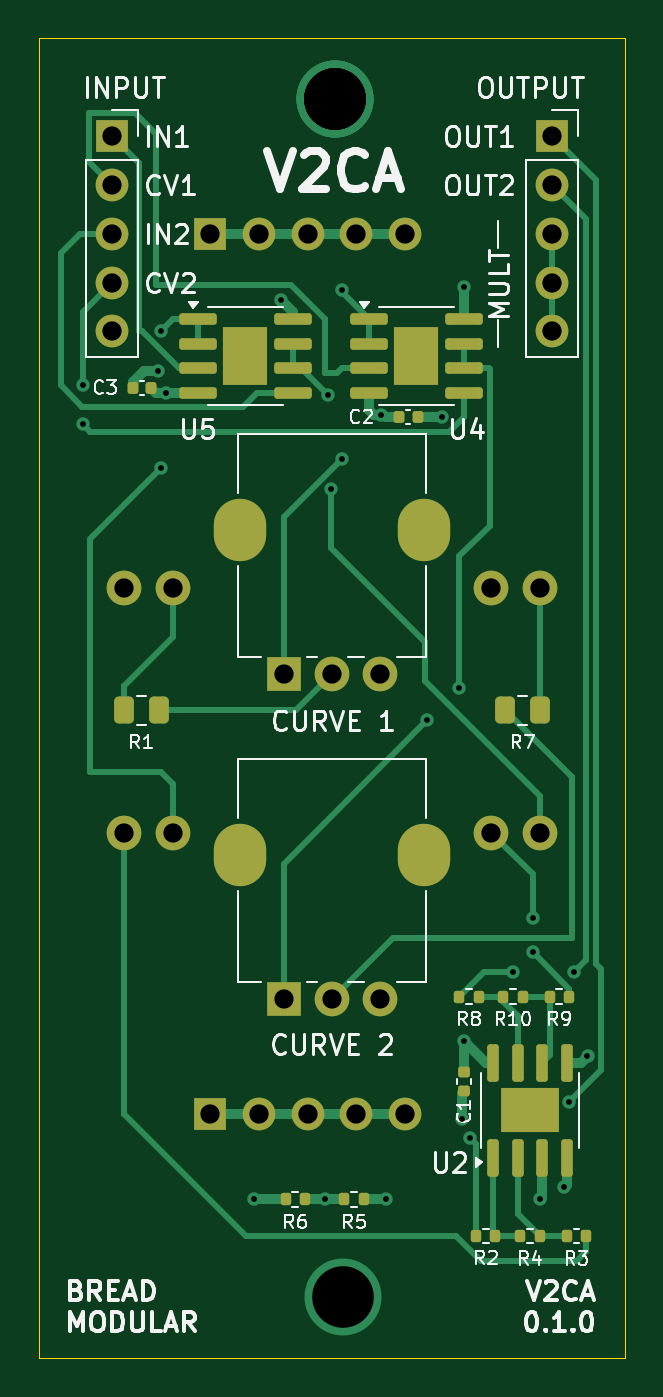
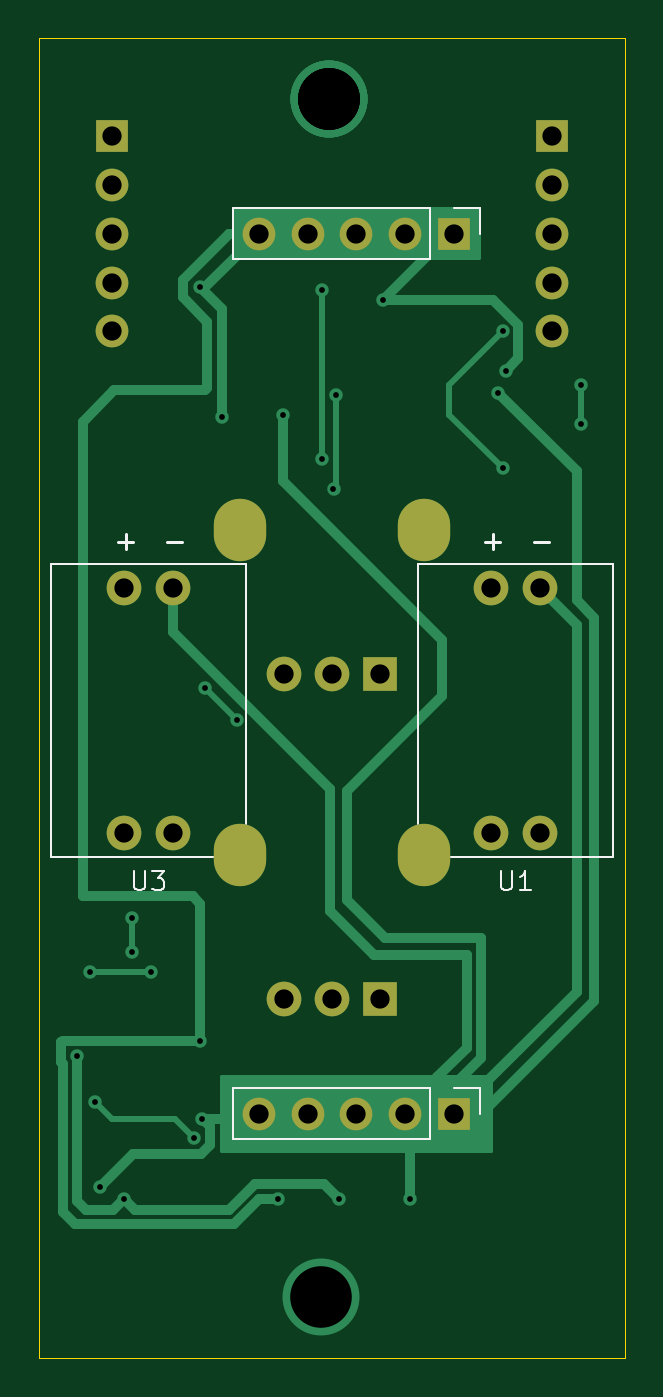
Circuit board: 11 layer files. Board 30.5 x 68.6 mm.
- bottom_copper: v2ca-CuBottom.gbr (9712 bytes)
- top_copper: v2ca-CuTop.gbr (16709 bytes)
- outline: v2ca-EdgeCuts.gbr (673 bytes)
- bottom_mask: v2ca-MaskBottom.gbr (1720 bytes)
- top_mask: v2ca-MaskTop.gbr (4786 bytes)
- drill: v2ca-NPTH.drl (265 bytes)
- drill: v2ca-PTH.drl (1557 bytes)
- paste: v2ca-PasteBottom.gbr (447 bytes)
- paste: v2ca-PasteTop.gbr (3878 bytes)
- bottom_silk: v2ca-SilkBottom.gbr (5038 bytes)
- top_silk: v2ca-SilkTop.gbr (54520 bytes)

=== bottom_copper: v2ca-CuBottom.gbr (9712 bytes, source omitted) ===
=== top_copper: v2ca-CuTop.gbr (16709 bytes, source omitted) ===
=== outline: v2ca-EdgeCuts.gbr ===
%TF.GenerationSoftware,KiCad,Pcbnew,8.0.5*%
%TF.CreationDate,2024-11-14T15:36:57+05:30*%
%TF.ProjectId,v2ca,76326361-2e6b-4696-9361-645f70636258,rev?*%
%TF.SameCoordinates,Original*%
%TF.FileFunction,Profile,NP*%
%FSLAX46Y46*%
G04 Gerber Fmt 4.6, Leading zero omitted, Abs format (unit mm)*
G04 Created by KiCad (PCBNEW 8.0.5) date 2024-11-14 15:36:57*
%MOMM*%
%LPD*%
G01*
G04 APERTURE LIST*
%TA.AperFunction,Profile*%
%ADD10C,0.050000*%
%TD*%
G04 APERTURE END LIST*
D10*
X46990000Y-109220000D02*
X77470000Y-109220000D01*
X77470000Y-40640000D02*
X46990000Y-40640000D01*
X46990000Y-40640000D02*
X46990000Y-109220000D01*
X77470000Y-109220000D02*
X77470000Y-40640000D01*
M02*

=== bottom_mask: v2ca-MaskBottom.gbr ===
%TF.GenerationSoftware,KiCad,Pcbnew,8.0.5*%
%TF.CreationDate,2024-11-14T15:36:57+05:30*%
%TF.ProjectId,v2ca,76326361-2e6b-4696-9361-645f70636258,rev?*%
%TF.SameCoordinates,Original*%
%TF.FileFunction,Soldermask,Bot*%
%TF.FilePolarity,Negative*%
%FSLAX46Y46*%
G04 Gerber Fmt 4.6, Leading zero omitted, Abs format (unit mm)*
G04 Created by KiCad (PCBNEW 8.0.5) date 2024-11-14 15:36:57*
%MOMM*%
%LPD*%
G01*
G04 APERTURE LIST*
%ADD10C,1.800000*%
%ADD11R,1.800000X1.800000*%
%ADD12O,2.720000X3.240000*%
%ADD13R,1.700000X1.700000*%
%ADD14O,1.700000X1.700000*%
G04 APERTURE END LIST*
D10*
%TO.C,U3*%
X70485000Y-69215000D03*
X73025000Y-69215000D03*
X70485000Y-81915000D03*
X73025000Y-81915000D03*
%TD*%
%TO.C,U1*%
X51435000Y-69215000D03*
X53975000Y-69215000D03*
X51435000Y-81915000D03*
X53975000Y-81915000D03*
%TD*%
D11*
%TO.C,RV2*%
X59730000Y-90561000D03*
D10*
X64730000Y-90561000D03*
X62230000Y-90561000D03*
D12*
X67030000Y-83061000D03*
X57430000Y-83061000D03*
%TD*%
D11*
%TO.C,RV1*%
X59730000Y-73670000D03*
D10*
X64730000Y-73670000D03*
X62230000Y-73670000D03*
D12*
X67030000Y-66170000D03*
X57430000Y-66170000D03*
%TD*%
D13*
%TO.C,OUTPUT1*%
X73660000Y-45720000D03*
D14*
X73660000Y-48260000D03*
X73660000Y-50800000D03*
X73660000Y-53340000D03*
X73660000Y-55880000D03*
%TD*%
D13*
%TO.C,INPUT1*%
X50800000Y-45720000D03*
D14*
X50800000Y-48260000D03*
X50800000Y-50800000D03*
X50800000Y-53340000D03*
X50800000Y-55880000D03*
%TD*%
D13*
%TO.C,GND1*%
X55880000Y-96520000D03*
D14*
X58420000Y-96520000D03*
X60960000Y-96520000D03*
X63500000Y-96520000D03*
X66040000Y-96520000D03*
%TD*%
D13*
%TO.C,5V1*%
X55880000Y-50800000D03*
D14*
X58420000Y-50800000D03*
X60960000Y-50800000D03*
X63500000Y-50800000D03*
X66040000Y-50800000D03*
%TD*%
M02*

=== top_mask: v2ca-MaskTop.gbr ===
%TF.GenerationSoftware,KiCad,Pcbnew,8.0.5*%
%TF.CreationDate,2024-11-14T15:36:57+05:30*%
%TF.ProjectId,v2ca,76326361-2e6b-4696-9361-645f70636258,rev?*%
%TF.SameCoordinates,Original*%
%TF.FileFunction,Soldermask,Top*%
%TF.FilePolarity,Negative*%
%FSLAX46Y46*%
G04 Gerber Fmt 4.6, Leading zero omitted, Abs format (unit mm)*
G04 Created by KiCad (PCBNEW 8.0.5) date 2024-11-14 15:36:57*
%MOMM*%
%LPD*%
G01*
G04 APERTURE LIST*
G04 Aperture macros list*
%AMRoundRect*
0 Rectangle with rounded corners*
0 $1 Rounding radius*
0 $2 $3 $4 $5 $6 $7 $8 $9 X,Y pos of 4 corners*
0 Add a 4 corners polygon primitive as box body*
4,1,4,$2,$3,$4,$5,$6,$7,$8,$9,$2,$3,0*
0 Add four circle primitives for the rounded corners*
1,1,$1+$1,$2,$3*
1,1,$1+$1,$4,$5*
1,1,$1+$1,$6,$7*
1,1,$1+$1,$8,$9*
0 Add four rect primitives between the rounded corners*
20,1,$1+$1,$2,$3,$4,$5,0*
20,1,$1+$1,$4,$5,$6,$7,0*
20,1,$1+$1,$6,$7,$8,$9,0*
20,1,$1+$1,$8,$9,$2,$3,0*%
G04 Aperture macros list end*
%ADD10RoundRect,0.150000X-0.825000X-0.150000X0.825000X-0.150000X0.825000X0.150000X-0.825000X0.150000X0*%
%ADD11R,2.290000X3.000000*%
%ADD12C,1.800000*%
%ADD13RoundRect,0.150000X0.150000X-0.825000X0.150000X0.825000X-0.150000X0.825000X-0.150000X-0.825000X0*%
%ADD14R,3.000000X2.290000*%
%ADD15R,1.800000X1.800000*%
%ADD16O,2.720000X3.240000*%
%ADD17RoundRect,0.135000X0.135000X0.185000X-0.135000X0.185000X-0.135000X-0.185000X0.135000X-0.185000X0*%
%ADD18RoundRect,0.250000X-0.262500X-0.450000X0.262500X-0.450000X0.262500X0.450000X-0.262500X0.450000X0*%
%ADD19RoundRect,0.250000X0.262500X0.450000X-0.262500X0.450000X-0.262500X-0.450000X0.262500X-0.450000X0*%
%ADD20R,1.700000X1.700000*%
%ADD21O,1.700000X1.700000*%
%ADD22RoundRect,0.140000X-0.140000X-0.170000X0.140000X-0.170000X0.140000X0.170000X-0.140000X0.170000X0*%
%ADD23RoundRect,0.140000X0.140000X0.170000X-0.140000X0.170000X-0.140000X-0.170000X0.140000X-0.170000X0*%
%ADD24RoundRect,0.140000X-0.170000X0.140000X-0.170000X-0.140000X0.170000X-0.140000X0.170000X0.140000X0*%
G04 APERTURE END LIST*
D10*
%TO.C,U5*%
X55245000Y-55245000D03*
X55245000Y-56515000D03*
X55245000Y-57785000D03*
X55245000Y-59055000D03*
X60195000Y-59055000D03*
X60195000Y-57785000D03*
X60195000Y-56515000D03*
X60195000Y-55245000D03*
D11*
X57720000Y-57150000D03*
%TD*%
D10*
%TO.C,U4*%
X64135000Y-55245000D03*
X64135000Y-56515000D03*
X64135000Y-57785000D03*
X64135000Y-59055000D03*
X69085000Y-59055000D03*
X69085000Y-57785000D03*
X69085000Y-56515000D03*
X69085000Y-55245000D03*
D11*
X66610000Y-57150000D03*
%TD*%
D12*
%TO.C,U3*%
X70485000Y-69215000D03*
X73025000Y-69215000D03*
X70485000Y-81915000D03*
X73025000Y-81915000D03*
%TD*%
D13*
%TO.C,U2*%
X70600000Y-98803000D03*
X71870000Y-98803000D03*
X73140000Y-98803000D03*
X74410000Y-98803000D03*
X74410000Y-93853000D03*
X73140000Y-93853000D03*
X71870000Y-93853000D03*
X70600000Y-93853000D03*
D14*
X72505000Y-96328000D03*
%TD*%
D12*
%TO.C,U1*%
X51435000Y-69215000D03*
X53975000Y-69215000D03*
X51435000Y-81915000D03*
X53975000Y-81915000D03*
%TD*%
D15*
%TO.C,RV2*%
X59730000Y-90561000D03*
D12*
X64730000Y-90561000D03*
X62230000Y-90561000D03*
D16*
X67030000Y-83061000D03*
X57430000Y-83061000D03*
%TD*%
D15*
%TO.C,RV1*%
X59730000Y-73670000D03*
D12*
X64730000Y-73670000D03*
X62230000Y-73670000D03*
D16*
X67030000Y-66170000D03*
X57430000Y-66170000D03*
%TD*%
D17*
%TO.C,R10*%
X72140000Y-90424000D03*
X71120000Y-90424000D03*
%TD*%
%TO.C,R9*%
X74551000Y-90424000D03*
X73531000Y-90424000D03*
%TD*%
%TO.C,R8*%
X69852000Y-90424000D03*
X68832000Y-90424000D03*
%TD*%
D18*
%TO.C,R7*%
X71200000Y-75565000D03*
X73025000Y-75565000D03*
%TD*%
D17*
%TO.C,R6*%
X59817000Y-100965000D03*
X60837000Y-100965000D03*
%TD*%
%TO.C,R5*%
X62863000Y-100965000D03*
X63883000Y-100965000D03*
%TD*%
%TO.C,R4*%
X73025000Y-102870000D03*
X72005000Y-102870000D03*
%TD*%
%TO.C,R3*%
X74418000Y-102870000D03*
X75438000Y-102870000D03*
%TD*%
%TO.C,R2*%
X70715000Y-102867000D03*
X69695000Y-102867000D03*
%TD*%
D19*
%TO.C,R1*%
X53236500Y-75565000D03*
X51411500Y-75565000D03*
%TD*%
D20*
%TO.C,OUTPUT1*%
X73660000Y-45720000D03*
D21*
X73660000Y-48260000D03*
X73660000Y-50800000D03*
X73660000Y-53340000D03*
X73660000Y-55880000D03*
%TD*%
D22*
%TO.C,C3*%
X51872000Y-58801000D03*
X52832000Y-58801000D03*
%TD*%
D23*
%TO.C,C2*%
X66675000Y-60325000D03*
X65715000Y-60325000D03*
%TD*%
D24*
%TO.C,C1*%
X69088000Y-94361000D03*
X69088000Y-95321000D03*
%TD*%
D20*
%TO.C,INPUT1*%
X50800000Y-45720000D03*
D21*
X50800000Y-48260000D03*
X50800000Y-50800000D03*
X50800000Y-53340000D03*
X50800000Y-55880000D03*
%TD*%
D20*
%TO.C,GND1*%
X55880000Y-96520000D03*
D21*
X58420000Y-96520000D03*
X60960000Y-96520000D03*
X63500000Y-96520000D03*
X66040000Y-96520000D03*
%TD*%
D20*
%TO.C,5V1*%
X55880000Y-50800000D03*
D21*
X58420000Y-50800000D03*
X60960000Y-50800000D03*
X63500000Y-50800000D03*
X66040000Y-50800000D03*
%TD*%
M02*

=== drill: v2ca-NPTH.drl ===
M48
; DRILL file {KiCad 8.0.5} date 2024-11-14T15:36:57+0530
; FORMAT={-:-/ absolute / inch / decimal}
; #@! TF.CreationDate,2024-11-14T15:36:57+05:30
; #@! TF.GenerationSoftware,Kicad,Pcbnew,8.0.5
; #@! TF.FileFunction,NonPlated,1,2,NPTH
FMAT,2
INCH
%
G90
G05
M30

=== drill: v2ca-PTH.drl ===
M48
; DRILL file {KiCad 8.0.5} date 2024-11-14T15:36:57+0530
; FORMAT={-:-/ absolute / inch / decimal}
; #@! TF.CreationDate,2024-11-14T15:36:57+05:30
; #@! TF.GenerationSoftware,Kicad,Pcbnew,8.0.5
; #@! TF.FileFunction,Plated,1,2,PTH
FMAT,2
INCH
; #@! TA.AperFunction,Plated,PTH,ViaDrill
T1C0.0118
; #@! TA.AperFunction,Plated,PTH,ComponentDrill
T2C0.0394
; #@! TA.AperFunction,Plated,PTH,ComponentDrill
T3C0.0433
; #@! TA.AperFunction,Plated,PTH,ViaDrill
T4C0.1260
%
G90
G05
T1
X1.94Y-2.31
X1.94Y-2.39
X2.095Y-2.28
X2.1Y-2.48
X2.1003Y-2.1997
X2.11Y-2.325
X2.29Y-3.975
X2.345Y-2.135
X2.435Y-3.975
X2.4424Y-2.33
X2.447Y-2.522
X2.47Y-2.115
X2.47Y-2.46
X2.55Y-2.37
X2.56Y-3.975
X2.645Y-2.995
X2.675Y-2.375
X2.71Y-2.93
X2.715Y-3.81
X2.72Y-2.11
X2.72Y-3.65
X2.7315Y-3.85
X2.82Y-3.51
X2.86Y-3.4
X2.86Y-3.47
X2.875Y-3.975
X2.925Y-3.95
X2.9352Y-3.775
X2.945Y-3.51
X2.9724Y-3.6815
T2
X2.0Y-1.8
X2.0Y-1.9
X2.0Y-2.0
X2.0Y-2.1
X2.0Y-2.2
X2.025Y-2.725
X2.025Y-3.225
X2.125Y-2.725
X2.125Y-3.225
X2.2Y-2.0
X2.2Y-3.8
X2.3Y-2.0
X2.3Y-3.8
X2.3516Y-2.9004
X2.3516Y-3.5654
X2.4Y-2.0
X2.4Y-3.8
X2.45Y-2.9004
X2.45Y-3.5654
X2.5Y-2.0
X2.5Y-3.8
X2.5484Y-2.9004
X2.5484Y-3.5654
X2.6Y-2.0
X2.6Y-3.8
X2.775Y-2.725
X2.775Y-3.225
X2.875Y-2.725
X2.875Y-3.225
X2.9Y-1.8
X2.9Y-1.9
X2.9Y-2.0
X2.9Y-2.1
X2.9Y-2.2
T4
X2.4558Y-1.725
X2.4558Y-1.725
X2.4558Y-1.725
X2.4558Y-1.725
X2.4718Y-4.175
T3
G00X2.261Y-2.6287
M15
G01X2.261Y-2.5815
M16
G05
G00X2.261Y-3.2937
M15
G01X2.261Y-3.2465
M16
G05
G00X2.639Y-2.6287
M15
G01X2.639Y-2.5815
M16
G05
G00X2.639Y-3.2937
M15
G01X2.639Y-3.2465
M16
G05
M30

=== paste: v2ca-PasteBottom.gbr ===
%TF.GenerationSoftware,KiCad,Pcbnew,8.0.5*%
%TF.CreationDate,2024-11-14T15:36:57+05:30*%
%TF.ProjectId,v2ca,76326361-2e6b-4696-9361-645f70636258,rev?*%
%TF.SameCoordinates,Original*%
%TF.FileFunction,Paste,Bot*%
%TF.FilePolarity,Positive*%
%FSLAX46Y46*%
G04 Gerber Fmt 4.6, Leading zero omitted, Abs format (unit mm)*
G04 Created by KiCad (PCBNEW 8.0.5) date 2024-11-14 15:36:57*
%MOMM*%
%LPD*%
G01*
G04 APERTURE LIST*
G04 APERTURE END LIST*
M02*

=== paste: v2ca-PasteTop.gbr ===
%TF.GenerationSoftware,KiCad,Pcbnew,8.0.5*%
%TF.CreationDate,2024-11-14T15:36:57+05:30*%
%TF.ProjectId,v2ca,76326361-2e6b-4696-9361-645f70636258,rev?*%
%TF.SameCoordinates,Original*%
%TF.FileFunction,Paste,Top*%
%TF.FilePolarity,Positive*%
%FSLAX46Y46*%
G04 Gerber Fmt 4.6, Leading zero omitted, Abs format (unit mm)*
G04 Created by KiCad (PCBNEW 8.0.5) date 2024-11-14 15:36:57*
%MOMM*%
%LPD*%
G01*
G04 APERTURE LIST*
G04 Aperture macros list*
%AMRoundRect*
0 Rectangle with rounded corners*
0 $1 Rounding radius*
0 $2 $3 $4 $5 $6 $7 $8 $9 X,Y pos of 4 corners*
0 Add a 4 corners polygon primitive as box body*
4,1,4,$2,$3,$4,$5,$6,$7,$8,$9,$2,$3,0*
0 Add four circle primitives for the rounded corners*
1,1,$1+$1,$2,$3*
1,1,$1+$1,$4,$5*
1,1,$1+$1,$6,$7*
1,1,$1+$1,$8,$9*
0 Add four rect primitives between the rounded corners*
20,1,$1+$1,$2,$3,$4,$5,0*
20,1,$1+$1,$4,$5,$6,$7,0*
20,1,$1+$1,$6,$7,$8,$9,0*
20,1,$1+$1,$8,$9,$2,$3,0*%
G04 Aperture macros list end*
%ADD10RoundRect,0.230000X-0.230000X-0.375000X0.230000X-0.375000X0.230000X0.375000X-0.230000X0.375000X0*%
%ADD11RoundRect,0.150000X-0.825000X-0.150000X0.825000X-0.150000X0.825000X0.150000X-0.825000X0.150000X0*%
%ADD12RoundRect,0.230000X0.375000X-0.230000X0.375000X0.230000X-0.375000X0.230000X-0.375000X-0.230000X0*%
%ADD13RoundRect,0.150000X0.150000X-0.825000X0.150000X0.825000X-0.150000X0.825000X-0.150000X-0.825000X0*%
%ADD14RoundRect,0.135000X0.135000X0.185000X-0.135000X0.185000X-0.135000X-0.185000X0.135000X-0.185000X0*%
%ADD15RoundRect,0.250000X-0.262500X-0.450000X0.262500X-0.450000X0.262500X0.450000X-0.262500X0.450000X0*%
%ADD16RoundRect,0.250000X0.262500X0.450000X-0.262500X0.450000X-0.262500X-0.450000X0.262500X-0.450000X0*%
%ADD17RoundRect,0.140000X-0.140000X-0.170000X0.140000X-0.170000X0.140000X0.170000X-0.140000X0.170000X0*%
%ADD18RoundRect,0.140000X0.140000X0.170000X-0.140000X0.170000X-0.140000X-0.170000X0.140000X-0.170000X0*%
%ADD19RoundRect,0.140000X-0.170000X0.140000X-0.170000X-0.140000X0.170000X-0.140000X0.170000X0.140000X0*%
G04 APERTURE END LIST*
D10*
%TO.C,U5*%
X57150000Y-56400000D03*
X57150000Y-57900000D03*
X58290000Y-56400000D03*
X58290000Y-57900000D03*
D11*
X55245000Y-55245000D03*
X55245000Y-56515000D03*
X55245000Y-57785000D03*
X55245000Y-59055000D03*
X60195000Y-59055000D03*
X60195000Y-57785000D03*
X60195000Y-56515000D03*
X60195000Y-55245000D03*
%TD*%
D10*
%TO.C,U4*%
X66040000Y-56400000D03*
X66040000Y-57900000D03*
X67180000Y-56400000D03*
X67180000Y-57900000D03*
D11*
X64135000Y-55245000D03*
X64135000Y-56515000D03*
X64135000Y-57785000D03*
X64135000Y-59055000D03*
X69085000Y-59055000D03*
X69085000Y-57785000D03*
X69085000Y-56515000D03*
X69085000Y-55245000D03*
%TD*%
D12*
%TO.C,U2*%
X71755000Y-96898000D03*
X73255000Y-96898000D03*
X71755000Y-95758000D03*
X73255000Y-95758000D03*
D13*
X70600000Y-98803000D03*
X71870000Y-98803000D03*
X73140000Y-98803000D03*
X74410000Y-98803000D03*
X74410000Y-93853000D03*
X73140000Y-93853000D03*
X71870000Y-93853000D03*
X70600000Y-93853000D03*
%TD*%
D14*
%TO.C,R10*%
X72140000Y-90424000D03*
X71120000Y-90424000D03*
%TD*%
%TO.C,R9*%
X74551000Y-90424000D03*
X73531000Y-90424000D03*
%TD*%
%TO.C,R8*%
X69852000Y-90424000D03*
X68832000Y-90424000D03*
%TD*%
D15*
%TO.C,R7*%
X71200000Y-75565000D03*
X73025000Y-75565000D03*
%TD*%
D14*
%TO.C,R6*%
X59817000Y-100965000D03*
X60837000Y-100965000D03*
%TD*%
%TO.C,R5*%
X62863000Y-100965000D03*
X63883000Y-100965000D03*
%TD*%
%TO.C,R4*%
X73025000Y-102870000D03*
X72005000Y-102870000D03*
%TD*%
%TO.C,R3*%
X74418000Y-102870000D03*
X75438000Y-102870000D03*
%TD*%
%TO.C,R2*%
X70715000Y-102867000D03*
X69695000Y-102867000D03*
%TD*%
D16*
%TO.C,R1*%
X53236500Y-75565000D03*
X51411500Y-75565000D03*
%TD*%
D17*
%TO.C,C3*%
X51872000Y-58801000D03*
X52832000Y-58801000D03*
%TD*%
D18*
%TO.C,C2*%
X66675000Y-60325000D03*
X65715000Y-60325000D03*
%TD*%
D19*
%TO.C,C1*%
X69088000Y-94361000D03*
X69088000Y-95321000D03*
%TD*%
M02*

=== bottom_silk: v2ca-SilkBottom.gbr ===
%TF.GenerationSoftware,KiCad,Pcbnew,8.0.5*%
%TF.CreationDate,2024-11-14T15:36:57+05:30*%
%TF.ProjectId,v2ca,76326361-2e6b-4696-9361-645f70636258,rev?*%
%TF.SameCoordinates,Original*%
%TF.FileFunction,Legend,Bot*%
%TF.FilePolarity,Positive*%
%FSLAX46Y46*%
G04 Gerber Fmt 4.6, Leading zero omitted, Abs format (unit mm)*
G04 Created by KiCad (PCBNEW 8.0.5) date 2024-11-14 15:36:57*
%MOMM*%
%LPD*%
G01*
G04 APERTURE LIST*
%ADD10C,0.100000*%
%ADD11C,0.150000*%
%ADD12C,0.120000*%
%ADD13C,1.800000*%
%ADD14R,1.800000X1.800000*%
%ADD15O,2.720000X3.240000*%
%ADD16R,1.700000X1.700000*%
%ADD17O,1.700000X1.700000*%
G04 APERTURE END LIST*
D10*
X72516904Y-83912419D02*
X72516904Y-84721942D01*
X72516904Y-84721942D02*
X72469285Y-84817180D01*
X72469285Y-84817180D02*
X72421666Y-84864800D01*
X72421666Y-84864800D02*
X72326428Y-84912419D01*
X72326428Y-84912419D02*
X72135952Y-84912419D01*
X72135952Y-84912419D02*
X72040714Y-84864800D01*
X72040714Y-84864800D02*
X71993095Y-84817180D01*
X71993095Y-84817180D02*
X71945476Y-84721942D01*
X71945476Y-84721942D02*
X71945476Y-83912419D01*
X71564523Y-83912419D02*
X70945476Y-83912419D01*
X70945476Y-83912419D02*
X71278809Y-84293371D01*
X71278809Y-84293371D02*
X71135952Y-84293371D01*
X71135952Y-84293371D02*
X71040714Y-84340990D01*
X71040714Y-84340990D02*
X70993095Y-84388609D01*
X70993095Y-84388609D02*
X70945476Y-84483847D01*
X70945476Y-84483847D02*
X70945476Y-84721942D01*
X70945476Y-84721942D02*
X70993095Y-84817180D01*
X70993095Y-84817180D02*
X71040714Y-84864800D01*
X71040714Y-84864800D02*
X71135952Y-84912419D01*
X71135952Y-84912419D02*
X71421666Y-84912419D01*
X71421666Y-84912419D02*
X71516904Y-84864800D01*
X71516904Y-84864800D02*
X71564523Y-84817180D01*
D11*
X73323220Y-66798866D02*
X72561316Y-66798866D01*
X72942268Y-67179819D02*
X72942268Y-66417914D01*
X70783220Y-66798866D02*
X70021316Y-66798866D01*
D10*
X53466904Y-83912419D02*
X53466904Y-84721942D01*
X53466904Y-84721942D02*
X53419285Y-84817180D01*
X53419285Y-84817180D02*
X53371666Y-84864800D01*
X53371666Y-84864800D02*
X53276428Y-84912419D01*
X53276428Y-84912419D02*
X53085952Y-84912419D01*
X53085952Y-84912419D02*
X52990714Y-84864800D01*
X52990714Y-84864800D02*
X52943095Y-84817180D01*
X52943095Y-84817180D02*
X52895476Y-84721942D01*
X52895476Y-84721942D02*
X52895476Y-83912419D01*
X51895476Y-84912419D02*
X52466904Y-84912419D01*
X52181190Y-84912419D02*
X52181190Y-83912419D01*
X52181190Y-83912419D02*
X52276428Y-84055276D01*
X52276428Y-84055276D02*
X52371666Y-84150514D01*
X52371666Y-84150514D02*
X52466904Y-84198133D01*
D11*
X54273220Y-66798866D02*
X53511316Y-66798866D01*
X53892268Y-67179819D02*
X53892268Y-66417914D01*
X51733220Y-66798866D02*
X50971316Y-66798866D01*
D10*
%TO.C,U3*%
X74295000Y-67945000D02*
X76835000Y-67945000D01*
X76835000Y-67945000D02*
X76835000Y-83185000D01*
X69215000Y-67945000D02*
X74295000Y-67945000D01*
X66675000Y-67945000D02*
X69215000Y-67945000D01*
X66675000Y-83185000D02*
X66675000Y-67945000D01*
X76835000Y-83185000D02*
X66675000Y-83185000D01*
%TO.C,U1*%
X55245000Y-67945000D02*
X57785000Y-67945000D01*
X57785000Y-67945000D02*
X57785000Y-83185000D01*
X50165000Y-67945000D02*
X55245000Y-67945000D01*
X47625000Y-67945000D02*
X50165000Y-67945000D01*
X47625000Y-83185000D02*
X47625000Y-67945000D01*
X57785000Y-83185000D02*
X47625000Y-83185000D01*
D12*
%TO.C,GND1*%
X54550000Y-95190000D02*
X55880000Y-95190000D01*
X54550000Y-96520000D02*
X54550000Y-95190000D01*
X57150000Y-97850000D02*
X57150000Y-95190000D01*
X67370000Y-95190000D02*
X57150000Y-95190000D01*
X67370000Y-97850000D02*
X57150000Y-97850000D01*
X67370000Y-97850000D02*
X67370000Y-95190000D01*
%TO.C,5V1*%
X54550000Y-49470000D02*
X55880000Y-49470000D01*
X54550000Y-50800000D02*
X54550000Y-49470000D01*
X57150000Y-52130000D02*
X57150000Y-49470000D01*
X67370000Y-49470000D02*
X57150000Y-49470000D01*
X67370000Y-52130000D02*
X57150000Y-52130000D01*
X67370000Y-52130000D02*
X67370000Y-49470000D01*
%TD*%
%LPC*%
D13*
%TO.C,U3*%
X70485000Y-69215000D03*
X73025000Y-69215000D03*
X70485000Y-81915000D03*
X73025000Y-81915000D03*
%TD*%
%TO.C,U1*%
X51435000Y-69215000D03*
X53975000Y-69215000D03*
X51435000Y-81915000D03*
X53975000Y-81915000D03*
%TD*%
D14*
%TO.C,RV2*%
X59730000Y-90561000D03*
D13*
X64730000Y-90561000D03*
X62230000Y-90561000D03*
D15*
X67030000Y-83061000D03*
X57430000Y-83061000D03*
%TD*%
D14*
%TO.C,RV1*%
X59730000Y-73670000D03*
D13*
X64730000Y-73670000D03*
X62230000Y-73670000D03*
D15*
X67030000Y-66170000D03*
X57430000Y-66170000D03*
%TD*%
D16*
%TO.C,OUTPUT1*%
X73660000Y-45720000D03*
D17*
X73660000Y-48260000D03*
X73660000Y-50800000D03*
X73660000Y-53340000D03*
X73660000Y-55880000D03*
%TD*%
D16*
%TO.C,INPUT1*%
X50800000Y-45720000D03*
D17*
X50800000Y-48260000D03*
X50800000Y-50800000D03*
X50800000Y-53340000D03*
X50800000Y-55880000D03*
%TD*%
D16*
%TO.C,GND1*%
X55880000Y-96520000D03*
D17*
X58420000Y-96520000D03*
X60960000Y-96520000D03*
X63500000Y-96520000D03*
X66040000Y-96520000D03*
%TD*%
D16*
%TO.C,5V1*%
X55880000Y-50800000D03*
D17*
X58420000Y-50800000D03*
X60960000Y-50800000D03*
X63500000Y-50800000D03*
X66040000Y-50800000D03*
%TD*%
%LPD*%
M02*

=== top_silk: v2ca-SilkTop.gbr (54520 bytes, source omitted) ===
